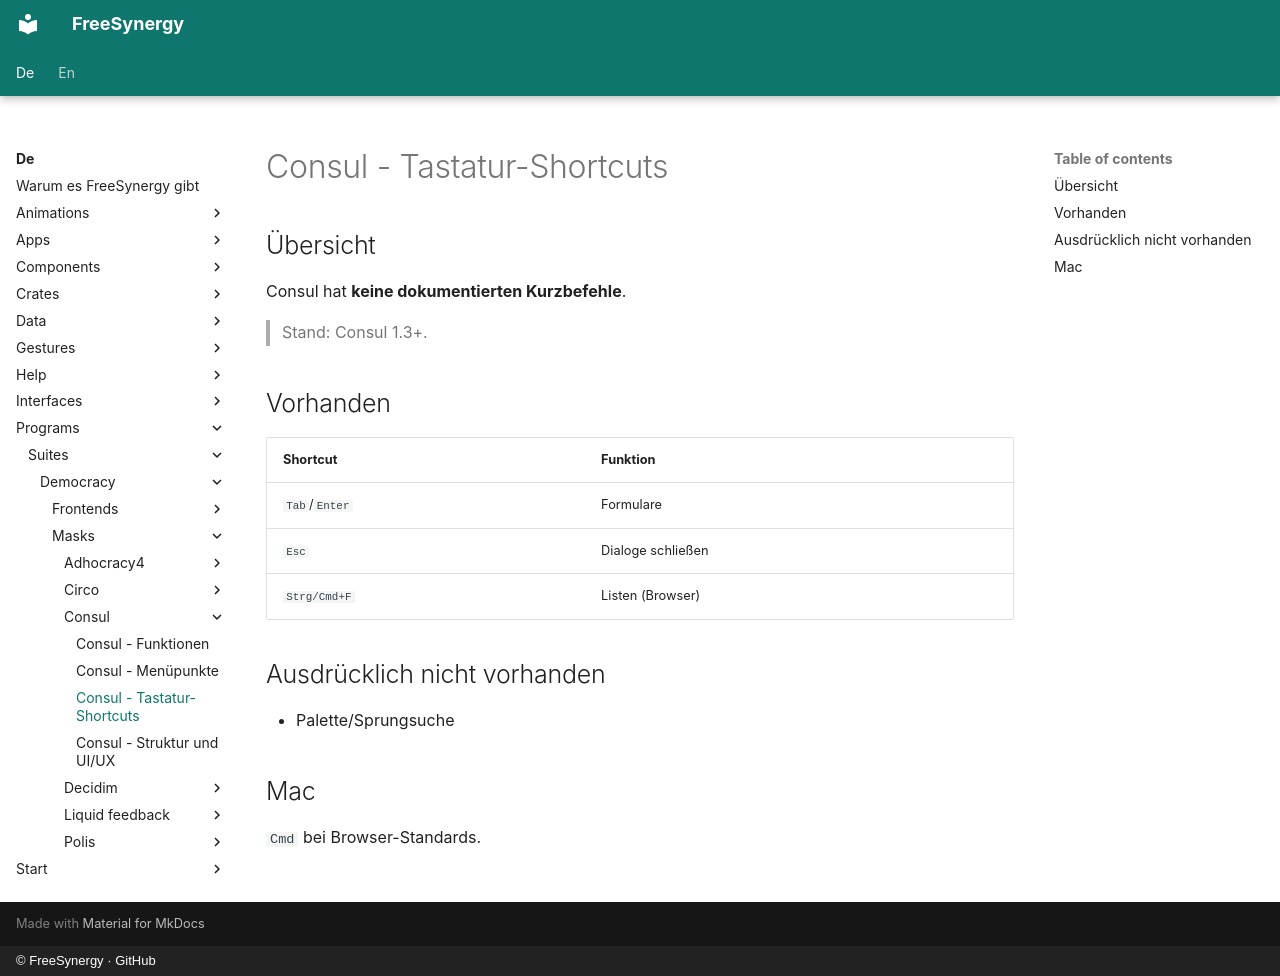

repository: FreeSynergy/fs-documentation · page: de/programs/suites/democracy/masks/consul/shortcuts/index.html · generator: mkdocs · copyright: © FreeSynergy · GitHub

# Consul - Tastatur-Shortcuts

## Übersicht

Consul hat **keine dokumentierten Kurzbefehle**.

> Stand: Consul 1.3+.

## Vorhanden

| Shortcut | Funktion |
|----------|----------|
| `Tab`/`Enter` | Formulare |
| `Esc` | Dialoge schließen |
| `Strg/Cmd+F` | Listen (Browser) |

## Ausdrücklich nicht vorhanden

- Palette/Sprungsuche

## Mac

`Cmd` bei Browser-Standards.
